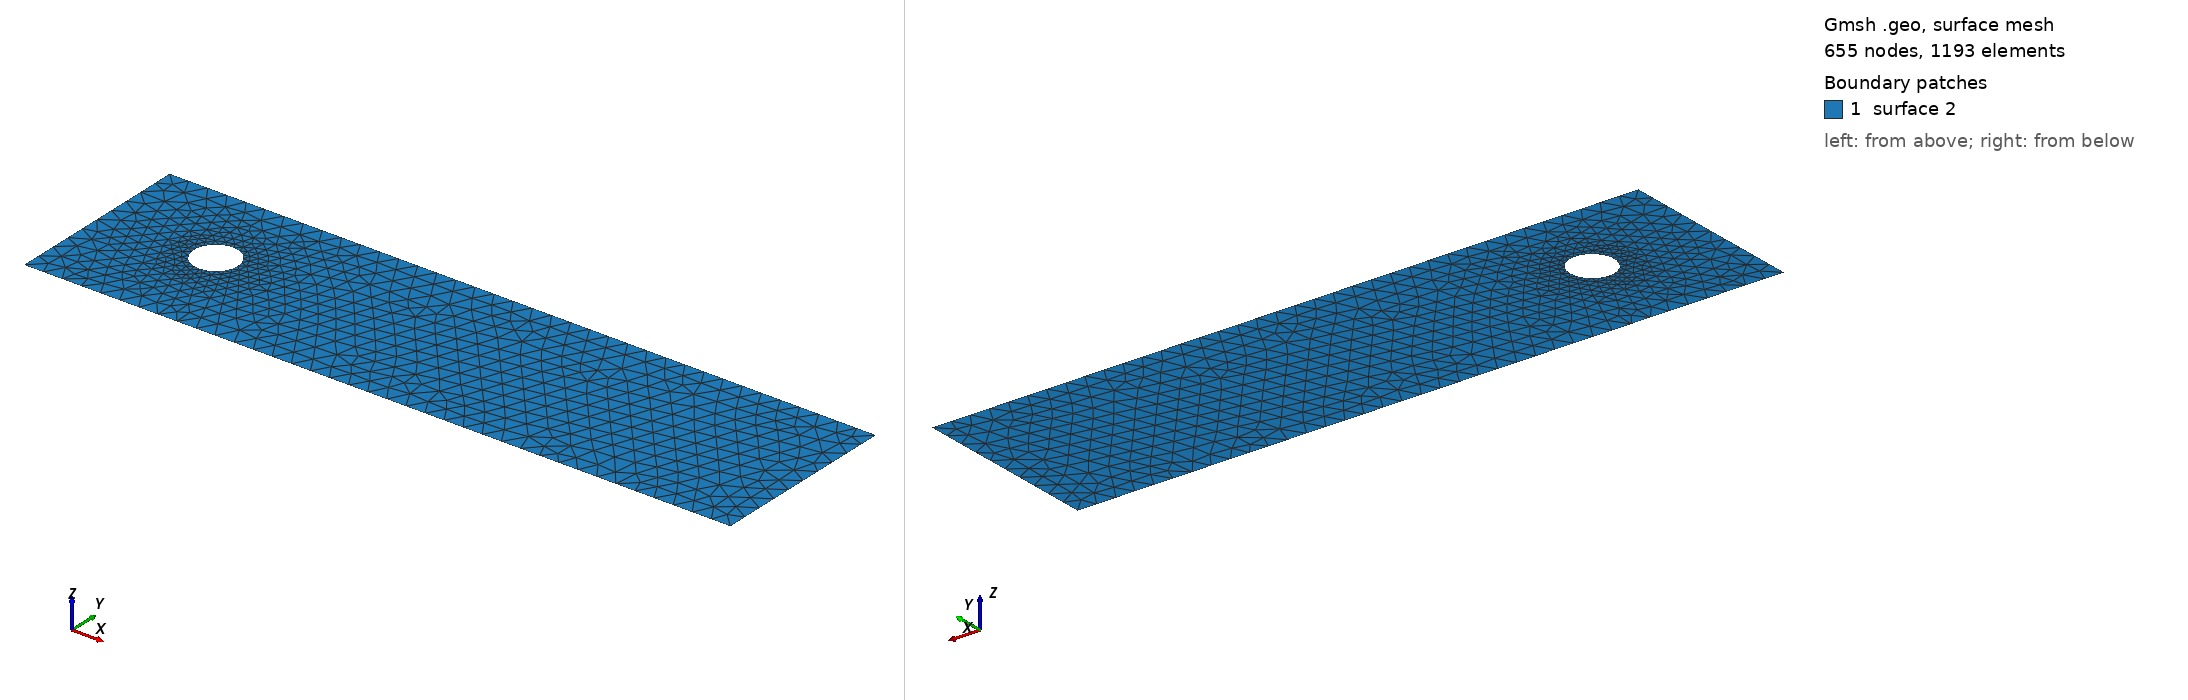

Gmsh geometry script, surface-meshed: 655 nodes, 1193 surface elements. Boundary patches (legend numbers): 1 surface 2. Left view from above one corner, right view from below the opposite corner. The script declares no physical surfaces, so the legend lists its geometric surfaces. The drawing asked Gmsh for element sizes between 1% and 20% of the model's largest extent; the script's own settings can give other sizes.

=== cad_081.geo (drawn) ===
//+
SetFactory("OpenCASCADE");
//+
Point(1) = {0.756269, -4.424590, 0.000000, 1.000000};
//+
Point(2) = {37.271364, -4.424590, 0.000000, 1.000000};
//+
Point(3) = {37.271364, 5.365592, 0.000000, 1.000000};
//+
Point(4) = {0.756269, 5.365592, 0.000000, 1.000000};
//+
Line(1) = {4, 1};
//+
Line(2) = {1, 2};
//+
Line(3) = {2, 3};
//+
Line(4) = {3, 4};
//+
Curve Loop(1) = {1, 2, 3, 4};
//+
Point(6) = {7.761878, 0.835393, 0.000000, 0.113478};
//+
Point(5) = {6.627093, 0.835393, 0.000000, 0.113478};
//+
Point(7) = {6.059701, 1.818145, 0.000000, 0.113478};
//+
Point(8) = {6.059701, -0.147360, 0.000000, 0.113478};
//+
Ellipse(5) = {6, 5, 7, 7};
//+
Ellipse(6) = {7, 5, 8, 8};
//+
Ellipse(7) = {8, 5, 6, 6};
//+
Curve Loop(2) = {5, 6, 7};
//+
Plane Surface(2) = {1, 2};
//+
Physical Curve("INFLOW", 100) = {1};
//+
Physical Curve("OUTFLOW", 101) = {3};
//+
Physical Curve("WALL_BOUNDARY", 102) = {2, 4};
//+
Physical Curve("OBSTACLE", 103) = {5, 6, 7};
